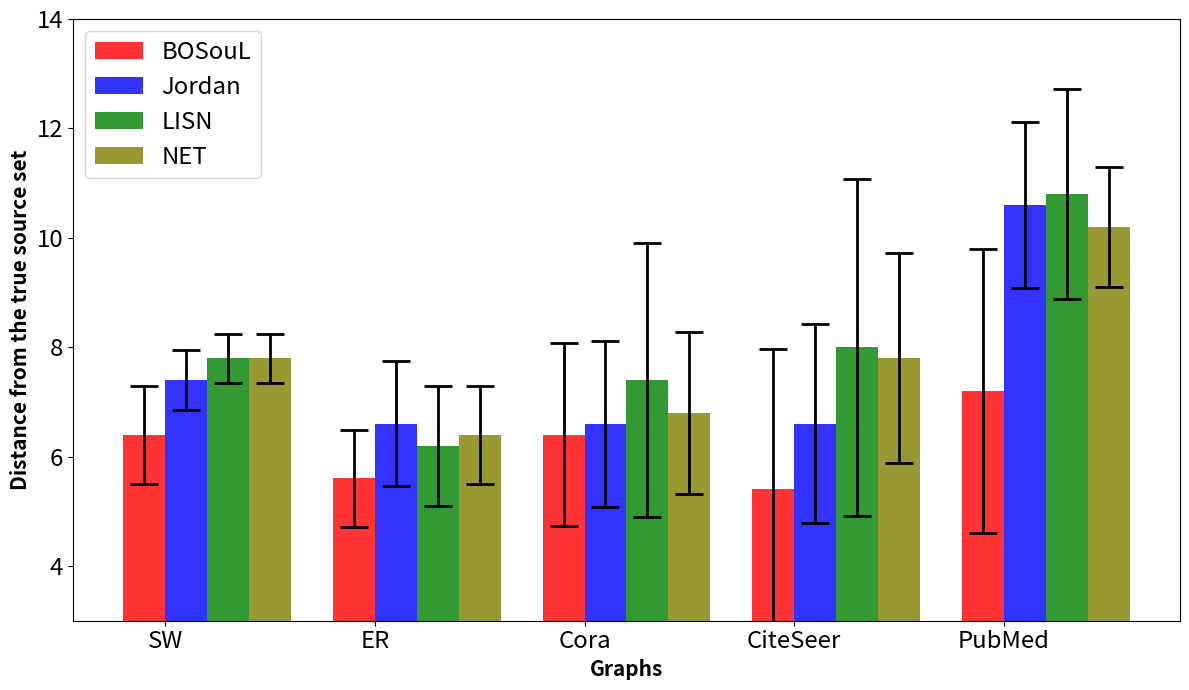
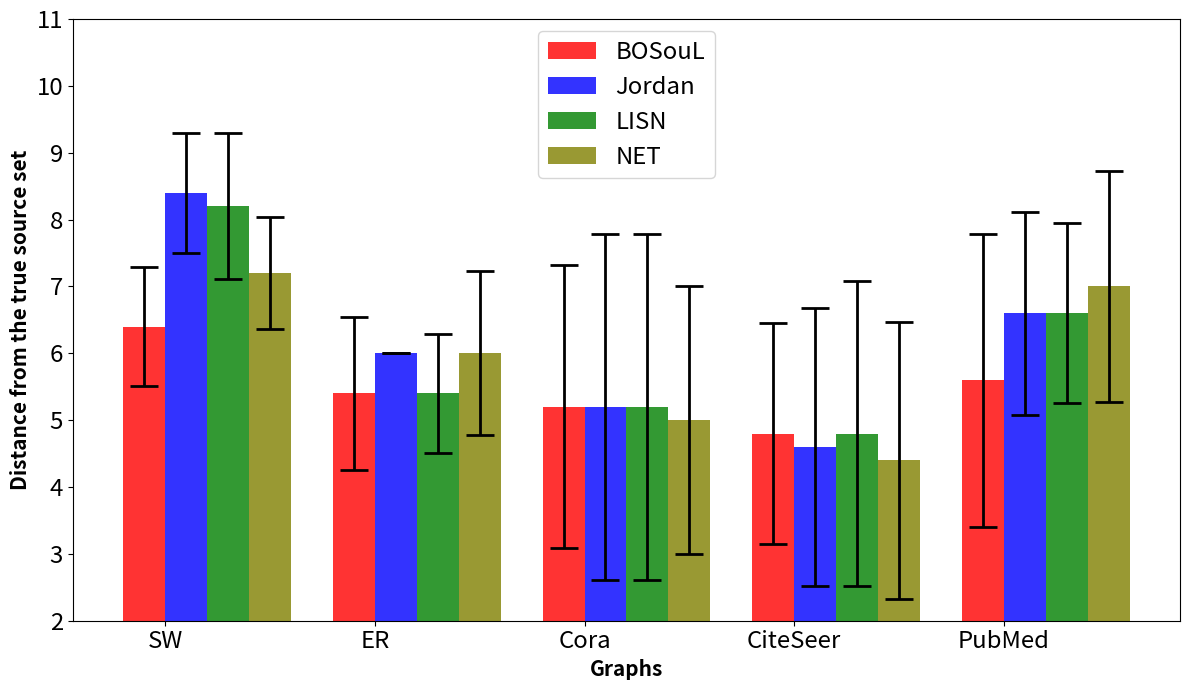

Here is the Python script that generated these plots, in order: (Note: this script raises an exception after producing the figures.)
import numpy as np
import matplotlib.pyplot as plt

# SIR

models = ['BOSouL', 'Jordan', 'LISN', 'NET']
settings = ['SW', 'ER', 'Cora', 'CiteSeer', 'PubMed']

means = {
    'BOSouL': [6.4,5.6,6.4,5.4,7.2],
    'Jordan': [7.4,6.6,6.6,6.6,10.6],
    'LISN': [7.8,6.2,7.4,8,10.8],
    'NET':  [7.8,6.4,6.8,7.8,10.2]
}

stds = {
    'BOSouL': [0.894,0.894,1.673,2.565,2.588],
    'Jordan': [0.548,1.140,1.517,1.817,1.517],
    'LISN': [0.447,1.095,2.510,3.082,1.924],
    'NET':  [0.447,0.894,1.483,1.924,1.095]
}

colors = {
    'BOSouL': 'red',
    'Jordan': 'blue',
    'LISN': 'green',
    'NET':  'olive'
}

x=np.arange(len(settings))
width = 0.2

fig, ax = plt.subplots(figsize=(12, 7))
for i, model in enumerate(models):
    ax.bar( x + i * width, means[model], width, label=model, yerr=stds[model], capsize=10, alpha=0.8, color=colors[model], align='center', error_kw=dict(lw=2, capthick=2))

ax.set_ylim(3, 14)
ax.set_xticks(x+(len(models)-i)*width/2)
ax.set_xticklabels(settings, fontsize='xx-large')
ax.tick_params(axis='y', labelsize='xx-large')
ax.legend(fontsize='xx-large')
ax.set_xlabel('Graphs', fontsize = 15, fontweight='bold')
ax.set_ylabel('Distance from the true source set', fontsize = 15, fontweight='bold')

plt.tight_layout()
plt.savefig("SIR.pdf",dpi=300)

# SI

models = ['BOSouL', 'Jordan', 'LISN', 'NET']
settings = ['SW', 'ER', 'Cora', 'CiteSeer', 'PubMed']

means = {
    'BOSouL': [6.4,5.4,5.2,4.8,5.6],
    'Jordan': [8.4,6.0,5.2,4.6,6.6],
    'LISN': [8.2,5.4,5.2,4.8,6.6],
    'NET':  [7.2,6.0,5,4.4,7.0]
}

stds = {
    'BOSouL': [0.894,1.140,2.114,1.658,2.191],
    'Jordan': [0.894,0,2.588,2.074,1.517],
    'LISN': [1.095,0.894,2.588,2.280,1.342],
    'NET':  [0.837,1.224,2,2.074,1.732]
}

colors = {
    'BOSouL': 'red',
    'Jordan': 'blue',
    'LISN': 'green',
    'NET':  'olive'
}

x=np.arange(len(settings))
width = 0.2

fig, ax = plt.subplots(figsize=(12, 7))
for i, model in enumerate(models):
    ax.bar( x + i * width, means[model], width, label=model, yerr=stds[model], capsize=10, alpha=0.8, color=colors[model], align='center', error_kw=dict(lw=2, capthick=2))

ax.set_ylim(2, 11)
ax.set_xticks(x+(len(models)-i)*width/2)
ax.set_xticklabels(settings, fontsize='xx-large')
ax.tick_params(axis='y', labelsize='xx-large')
ax.legend(fontsize='xx-large')
ax.set_xlabel('Graphs', fontsize = 15, fontweight='bold')
ax.set_ylabel('Distance from the true source set', fontsize = 15, fontweight='bold')

plt.tight_layout()
plt.savefig("SI.pdf",dpi=300)



# Time

models = ['BOSouL', 'Jordan', 'LISN', 'NET']
settings = ['1000', '2000', '3000', '4000', '5000']

means = {
    'BOSouL': [396.69, 772.15, 1179.77, 1599.77, 2018.98],
    'Jordan': [28.10, 134.85, 261.57, 410.85, 580.86],
    'LISN': [64.19, 332.51, 740.55, 1290.92, 1989.67],
    'NET': [40.42, 211.22, 386.23, 541.71, 704.72]
}

stds = {
    'BOSouL': [5.84, 0.96, 2.88, 12.53, 13.56],
    'Jordan': [6.05, 53.41, 63.71, 25.72, 52.32],
    'LISN': [9.20, 82.19, 93.23, 42.43, 74.27],
    'NET': [11.82, 121.84, 136.61, 81.14, 118.44]
}

colors = {
    'BOSouL': 'red',
    'Jordan': 'blue',
    'LISN': 'green',
    'NET': 'olive'
}

# Create plot
plt.style.use('seaborn')
fig, ax = plt.subplots(figsize=(12, 5))
ax.set_xlabel('Graph size', fontsize=15, fontweight='bold')
ax.set_ylabel('Runtime (log scale)', fontsize=15, fontweight='bold')
ax.set_yscale('log')  # Set y-axis to log scale

for i, model in enumerate(models):
    plt.errorbar(
        settings,
        means[model],
        yerr=stds[model],
        elinewidth=3,
        capsize=6,  # Size of the caps at the end of error bars
        marker='o',  # Add markers to data points
        markersize=8,  # Size of the markers
        markeredgecolor='black',  # Marker edge color
        linewidth=1,
        color=colors[model],
        label=model
    )

ax.legend(
    loc='upper left',
    markerscale=0.6,
    facecolor=(1, 1, 1, 0.05),
    fontsize=12,
    prop=dict(weight='bold', size=10)
)

ax.tick_params(axis='both', labelsize=12)  # Adjust tick label font size

plt.title('Runtime Comparison', fontsize=18, fontweight='bold')  # Add title
plt.grid(True, linestyle='--', alpha=0.7)  # Add grid lines

plt.tight_layout()  # Improve spacing between elements
plt.savefig("time.pdf",dpi=300)
